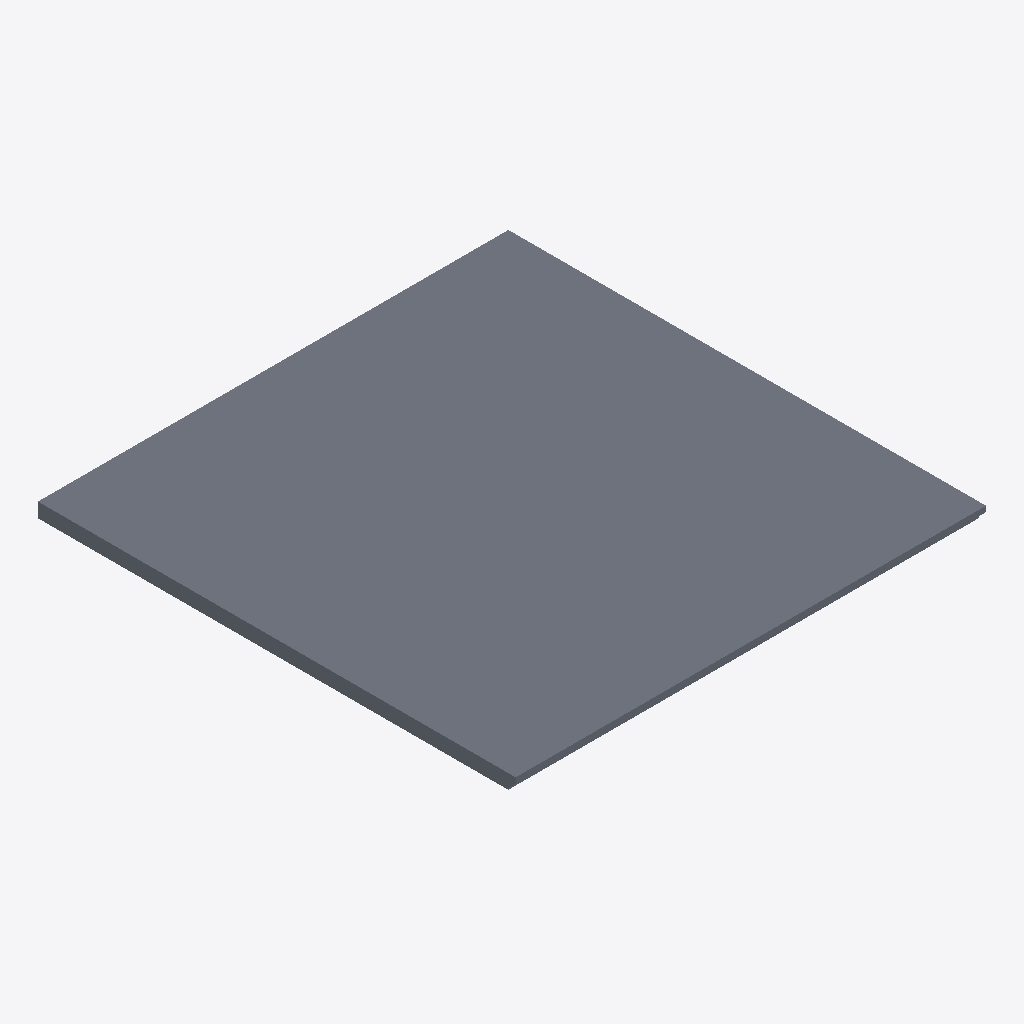
Isometric view of an IFC building model (IFC-SPF (STEP), schema IFC2X3, length unit metre), seen from the south-west, elements coloured by IFC class: 1 slab (grey).
Extent 1625.0 m × 1650.0 m × 50.0 m (x, y, z). Storeys (1): Default Building Storey at 0.00 m. Elements (1): 1 IfcSlab.

HEADER;
FILE_DESCRIPTION(('ViewDefinition [CoordinationView]'),'2;1');
FILE_NAME('/Users/macbook/Desktop/BIM/data/tech_School/IfcSlab7.ifc','2018-08-31T01:13:05-0400',('Unknown Author','info@ifctoolsproject.com'),('Unknown Organization'),'IFC Tools Project - IFC2x3 Java Toolbox','IFC2x3 Java Toolbox 2.0','Unknown Authorizer');
FILE_SCHEMA(('IFC2X3'));
ENDSEC;
DATA;
#129=IFCPROJECT('3Opzfgsbb3mO9oUCicTk2r',#121,'Default Project','Description of Default Project',$,$,$,(#124),#128);
#131=IFCBUILDING('0RVBh_szj1i9hqDIsfU8p3',#121,'Default Building','Description',$,#130,$,$,.ELEMENT.,$,$,$);
#132=IFCBUILDINGSTOREY('0YrlqccE14th3x_fspGep5',#121,'Default Building Storey','Description',$,#130,$,$,.ELEMENT.,$);
#1=IFCSLAB('3DPtL_wHXD0xTYH_V8WvWY',#2,'Stair:150mm max riser 300mm tread:172987:1',$,'Stair:150mm max riser 300mm tread:170857',#3,#4,'172987',.LANDING.);
ENDSEC;
